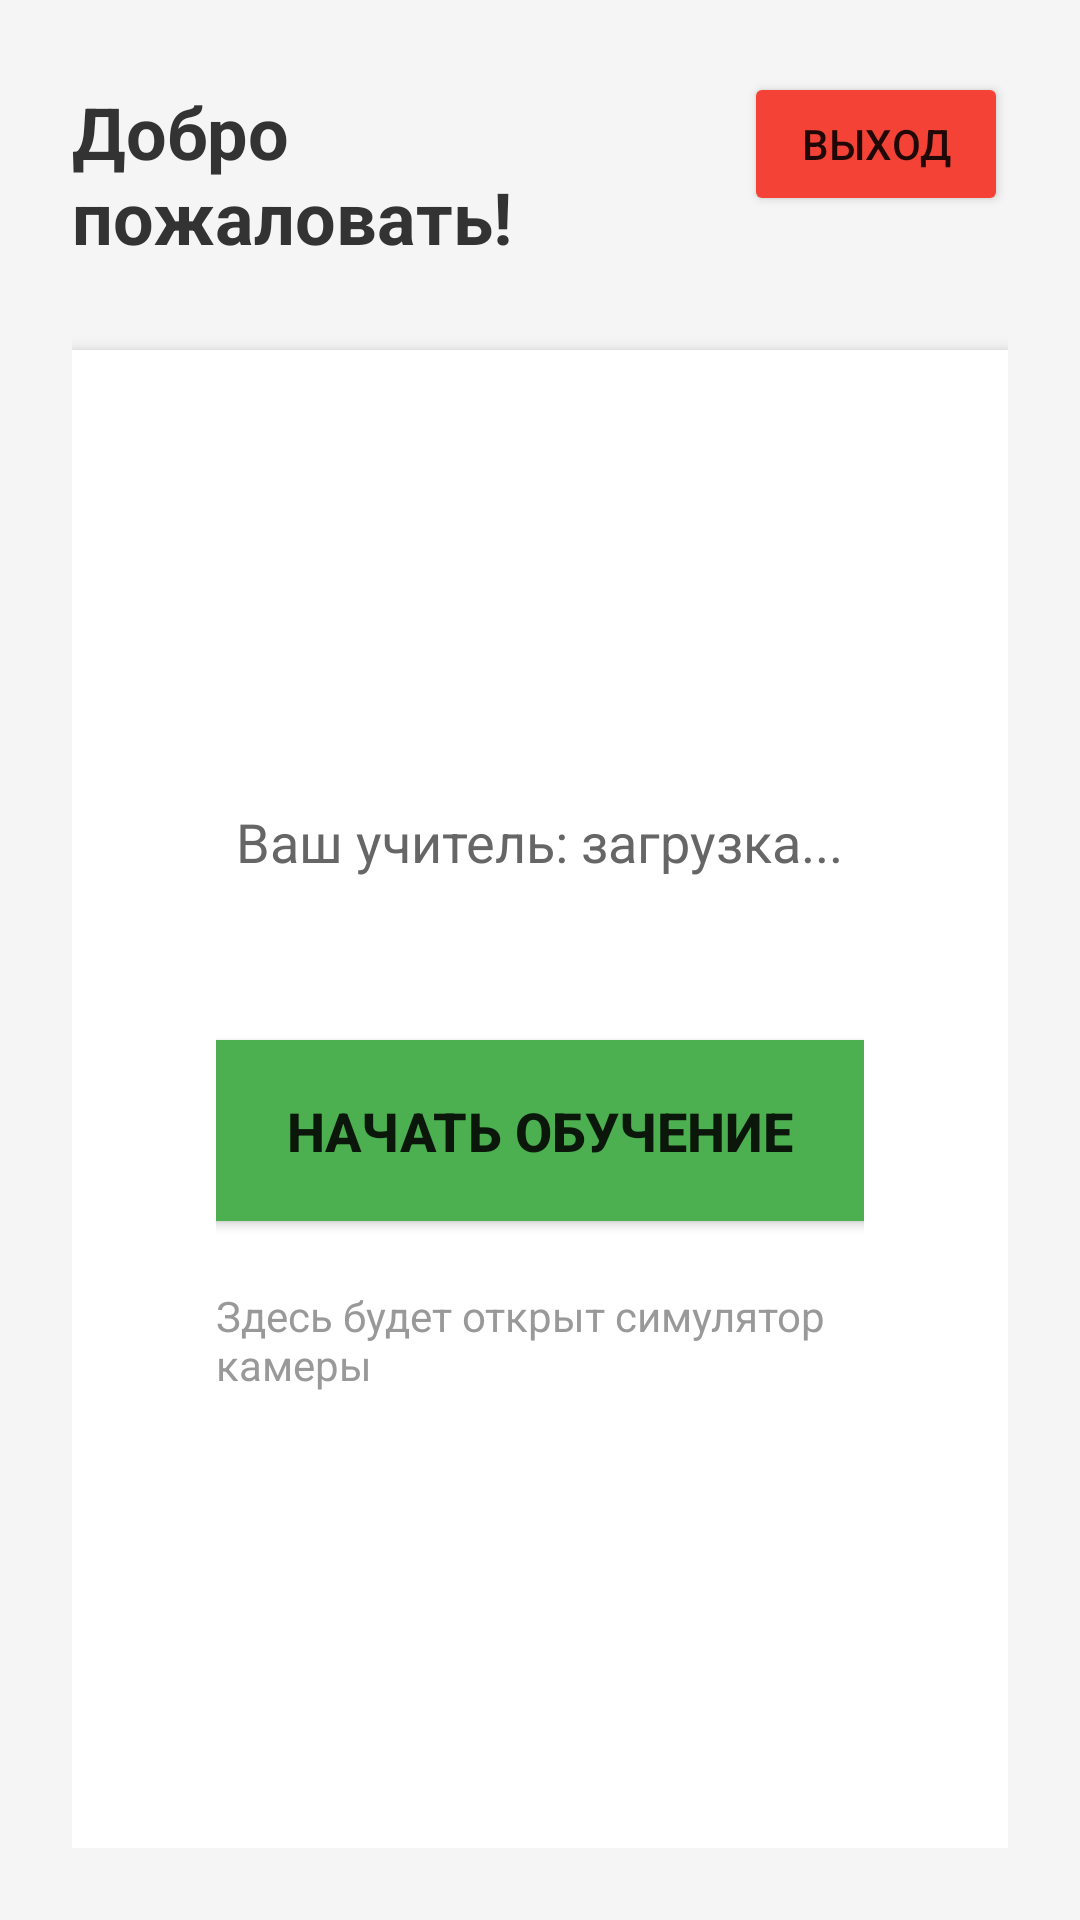

Android layout source for this screen:
<!-- AndroidManifest.xml: application theme Theme.PhotoLearningAuth -->
<!-- res/layout/activity_student_main.xml -->
<?xml version="1.0" encoding="utf-8"?>
<LinearLayout xmlns:android="http://schemas.android.com/apk/res/android"
    android:layout_width="match_parent"
    android:layout_height="match_parent"
    android:orientation="vertical"
    android:padding="24dp"
    android:background="#F5F5F5">

    
    <LinearLayout
        android:layout_width="match_parent"
        android:layout_height="wrap_content"
        android:orientation="horizontal"
        android:layout_marginBottom="32dp">

        <TextView
            android:id="@+id/welcomeTextView"
            android:layout_width="0dp"
            android:layout_height="wrap_content"
            android:layout_weight="1"
            android:text="Добро пожаловать!"
            android:textSize="24sp"
            android:textStyle="bold"
            android:textColor="#333333" />

        <Button
            android:id="@+id/logoutButton"
            android:layout_width="wrap_content"
            android:layout_height="wrap_content"
            android:text="Выход"
            android:backgroundTint="#F44336" />

    </LinearLayout>

    
    <LinearLayout
        android:layout_width="match_parent"
        android:layout_height="0dp"
        android:layout_weight="1"
        android:orientation="vertical"
        android:gravity="center"
        android:background="@android:color/white"
        android:padding="48dp"
        android:elevation="4dp">

        
        <TextView
            android:id="@+id/teacherTextView"
            android:layout_width="wrap_content"
            android:layout_height="wrap_content"
            android:text="Ваш учитель: загрузка..."
            android:textSize="18sp"
            android:textColor="#666666"
            android:layout_marginBottom="48dp"
            android:gravity="center" />

        
        <Button
            android:id="@+id/startLearningButton"
            android:layout_width="300dp"
            android:layout_height="wrap_content"
            android:text="Начать обучение"
            android:textSize="18sp"
            android:textStyle="bold"
            android:padding="24dp"
            android:backgroundTint="#4CAF50" />

        <TextView
            android:layout_width="wrap_content"
            android:layout_height="wrap_content"
            android:text="Здесь будет открыт симулятор камеры"
            android:textSize="14sp"
            android:textColor="#999999"
            android:layout_marginTop="16dp" />

    </LinearLayout>

</LinearLayout>
<!-- resources referenced by this layout -->
<resources>
  <style name="Theme.PhotoLearningAuth" parent="Theme.MaterialComponents.DayNight.DarkActionBar">
          
          <item name="colorPrimary">@color/primary</item>
          <item name="colorPrimaryVariant">@color/primary_dark</item>
          <item name="colorOnPrimary">@color/white</item>
          
          <item name="colorSecondary">@color/accent</item>
          <item name="colorSecondaryVariant">@color/teal_700</item>
          <item name="colorOnSecondary">@color/black</item>
          
          <item name="android:statusBarColor">?attr/colorPrimaryVariant</item>
          
      </style>
  <color name="primary">#4CAF50</color>
  <color name="primary_dark">#388E3C</color>
  <color name="white">#FFFFFFFF</color>
  <color name="accent">#2196F3</color>
  <color name="teal_700">#FF018786</color>
  <color name="black">#FF000000</color>
</resources>
